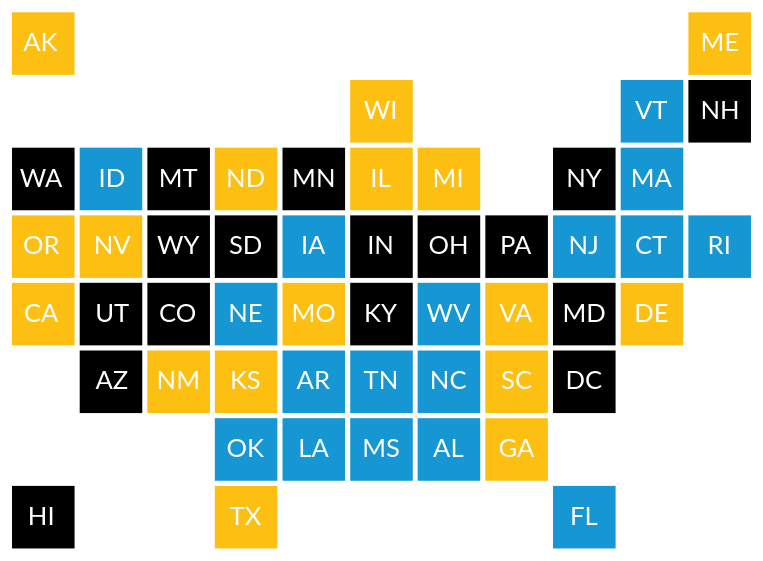
D3 v3 page, settled after 360 driven frames (6 s of simulated time); the page loaded 1 data file(s).


        //color the svg based on external data. need either fips code or state abbreviation for matching. 

        //change to d3.scale.linear(), etc for non-ordinal data
        var color = d3.scale.ordinal()
            .domain(["a", "b", "c"])
            .range(["#1696d2", "#fdbf11", "#000"]);

        d3.csv("data/statedata.csv", function (data) {

            var rect = d3.selectAll("rect")
                //bind data based on attribute of CSV source (d.fips) and attribute of SVG (d3.select(this).attr("fips")) - could bind on state abbreviation (id in svg rects) instead
                .data(data, function (d) {
                    return (d ? d.fips : d3.select(this).attr("fips"));
                })
                //color the rectangle based on a value from your external data
                .attr("fill", function (d) {
                    return color(d.thing);
                });

        })
    

### data: data/statedata.csv, 1026 bytes — head not shown